Run: headless pygame with SDL's dummy video driver; simulated clock (each Clock.tick advances the game by its frame time, no real sleeping); random seed 0; keys injected as events and as key.get_pressed() state; mouse plan: one left click at the window centre at the start of phase 2, then a move to the lower-right quarter at the start of phase 3.
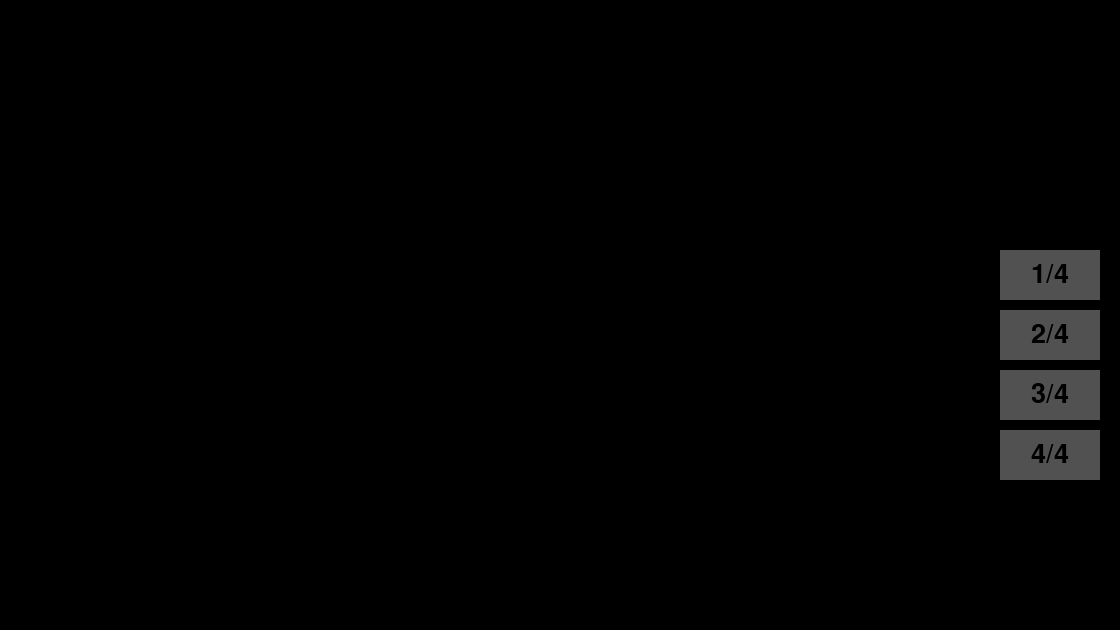
Frame 1 of 4 · flips 1–60 · no input
Frame 2 of 4 · flips 61–180 · clicked the window centre · tapped SPACE, RETURN · held RIGHT (→), D · screen unchanged from frame 1, image omitted
Frame 3 of 4 · flips 181–300 · moved the mouse to the lower-right quarter · held DOWN (↓), S · screen unchanged from frame 2, image omitted
Frame 4 of 4 · flips 301–420 · held LEFT (←), A, UP (↑), W · screen unchanged from frame 3, image omitted

The pygame program that drew these frames:

import pygame
import sys
import time

pygame.init()
white = (255, 255, 255)
black = (0, 0, 0)
screen = pygame.display.set_mode((1120, 630))

class button():
    def __init__(self, colour, textcolour, xpos, ypos, bwidth, bheight, text= ''):
        self.colour = colour
        self.textcolour = textcolour
        self.xpos = xpos
        self.ypos = ypos
        self.bheight = bheight
        self.bwidth = bwidth
        self.text = text
    #button initialisation
    def bdraw(self, win, outline=None):
        if outline:
            pygame.draw.rect(screen, outline, (self.xpos-2, self.ypos-2, self.bwidth+4, self.bheight+4),0)
            #if desired, outline can be drawn
        pygame.draw.rect(screen, self.colour, (self.xpos, self.ypos, self.bwidth, self.bheight), 0)
        if self.text != '':
            font = pygame.font.SysFont('comicsans', 40,)
            text = font.render(self.text, 1, self.textcolour)
            screen.blit(text, (self.xpos + (self.bwidth/2 - text.get_width()/2), self.ypos + (self.bheight/2 - text.get_height()/2)))
    def isOn(self, curpos):
        if curpos[0] > self.xpos and curpos[0] < self.xpos + self.bwidth:
            if curpos[1] > self.ypos and curpos[1] < self.ypos + self.bheight:
                return True
        return False

beat44 = ['1', '2', '3', '4']
beat34 = ['1', '2', '3']
beat24 = ['1', '2']
beat14 = ['1']
button14 = button((81, 81, 81), black, 1000, 250, 100, 50, '1/4')
button24 = button((81, 81, 81), black, 1000, 310, 100, 50, '2/4')
button34 = button((81, 81, 81), black, 1000, 370, 100, 50, '3/4')
button44 = button((81, 81, 81), black, 1000, 430, 100, 50, '4/4')


run = True
while run:
    screen.fill(black)
    curpos = pygame.mouse.get_pos()
    button14.bdraw(screen)
    button24.bdraw(screen)
    button34.bdraw(screen)
    button44.bdraw(screen)
    disfont = pygame.font.SysFont('timesnewroman', 72)
    for event in pygame.event.get():
        #quitting
        if event.type == pygame.QUIT:
            pygame.display.quit()
            sys.exit()
            quit()
            run = False
        #mouse over the buttons
        if event.type == pygame.MOUSEMOTION:
            #1/4 button
            if button14.isOn(curpos):
                button14.textcolour = (white)
                button14.colour = (65, 65, 65)
            else:
                button14.textcolour = (black)
                button14.colour = (81, 81, 81)
            #2/4 button
            if button24.isOn(curpos):
                button24.textcolour = (white)
                button24.colour = (65, 65, 65)
            else:
                button24.textcolour = (black)
                button24.colour = (81, 81, 81)
            #3/4 button
            if button34.isOn(curpos):
                button34.textcolour = (white)
                button34.colour = (65, 65, 65)
            else:
                button34.textcolour = (black)
                button34.colour = (81, 81, 81)
            #4/4 button
            if button44.isOn(curpos):
                button44.textcolour = (white)
                button44.colour = (65, 65, 65)
            else:
                button44.textcolour = (black)
                button14.colour = (81, 81, 81)
        #event of clicking
        if event.type == pygame.MOUSEBUTTONDOWN:
            #1/4 button
            if button14.isOn(curpos):
                button14.textcolour = (white)
                button14.colour = (65, 65, 65)
                print ('1/4 timing chosen')
                for i in beat14:
                    distext = disfont.render(i, 2, white)
                    screen.blit(distext, (200, 200))
                    pygame.display.update()
                    pygame.time.delay(3000)
                pygame.display.update()
            else:
                button14.textcolour = (black)
                button14.colour = (81, 81, 81)
            #2/4 button
            if button24.isOn(curpos):
                button24.textcolour = (white)
                button24.colour = (65, 65, 65)
                print ('2/4 timing chosen')
            else:
                button24.textcolour = (black)
                button24.colour = (81, 81, 81)
            #3/4 button
            if button34.isOn(curpos):
                button34.textcolour = (white)
                button34.colour = (65, 65, 65)
                print ('3/4 timing chosen')
            else:
                button34.textcolour = (black)
                button34.colour = (81, 81, 81)
            #4/4 button
            if button44.isOn(curpos):
                button44.textcolour = (white)
                button44.colour = (65, 65, 65)
                print ('4/4 timing chosen')
            else:
                button44.textcolour = (black)
                button14.colour = (81, 81, 81)
    pygame.display.update()
